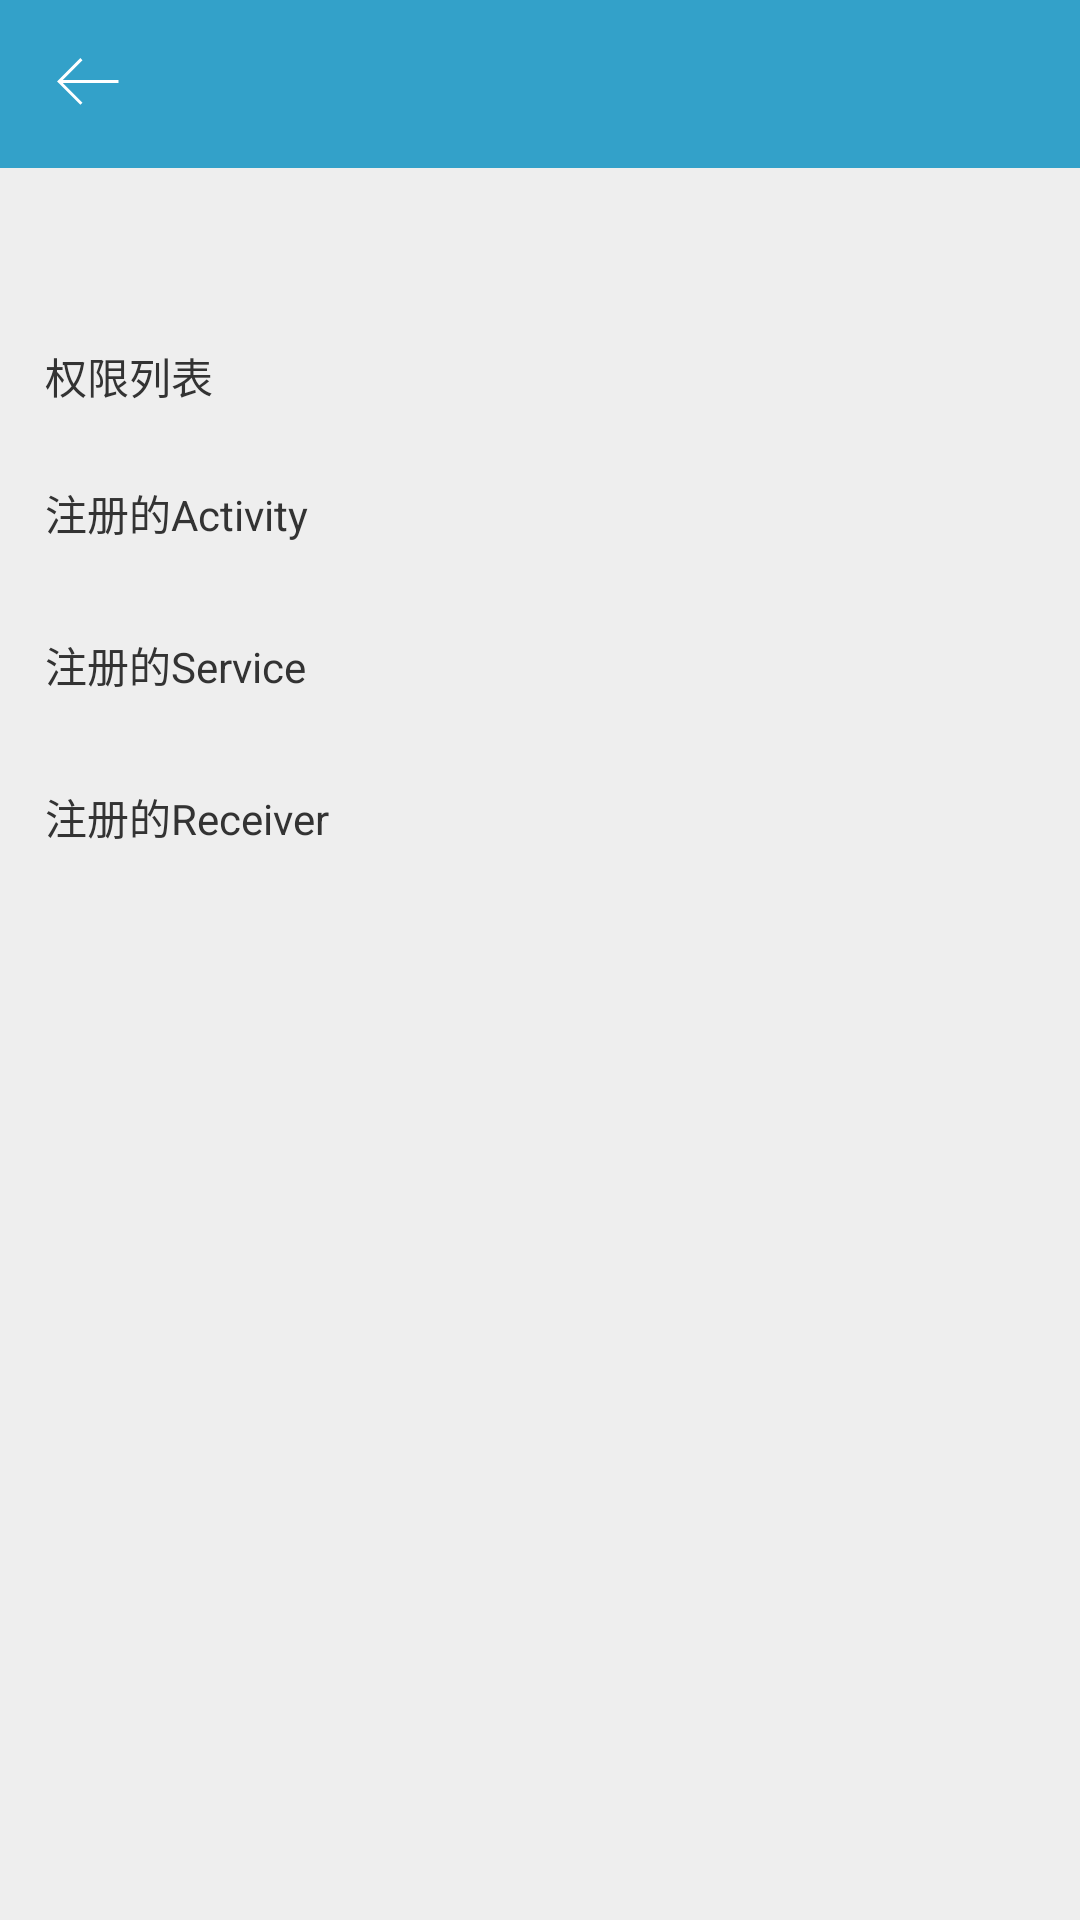

Layout XML and referenced resources for this Android screen:
<!-- AndroidManifest.xml: application theme AppTheme -->
<!-- res/layout/activity_appdetail.xml -->
<?xml version="1.0" encoding="utf-8"?>
<LinearLayout
    xmlns:android="http://schemas.android.com/apk/res/android"
    xmlns:app="http://schemas.android.com/apk/res-auto"
    xmlns:tools="http://schemas.android.com/tools"
    android:layout_width="match_parent"
    android:layout_height="match_parent"
    android:orientation="vertical">

    <include layout="@layout/p4_common_toolbar"/>

    <ScrollView
        android:layout_width="match_parent"
        android:layout_height="match_parent">

        <LinearLayout
            android:layout_width="match_parent"
            android:layout_height="match_parent"
            android:background="@color/colorItemBg"
            android:orientation="vertical"
            android:paddingLeft="15dp"
            android:paddingRight="15dp">

            <TextView
                android:id="@+id/tv_appdetail_basic"
                android:layout_width="match_parent"
                android:layout_height="wrap_content"
                android:background="?attr/selectableItemBackground"
                android:paddingBottom="10dp"
                android:paddingTop="15dp"
                android:textColor="@color/colorTextItemPrimary"
                android:textSize="14sp"/>

            <View
                style="@style/divider_line"/>

            <TextView
                android:id="@+id/tv_appdetail_permission"
                android:layout_width="match_parent"
                android:layout_height="wrap_content"
                android:background="?attr/selectableItemBackground"
                android:paddingBottom="10dp"
                android:paddingTop="15dp"
                android:text="权限列表"
                android:textColor="@color/colorTextItemPrimary"
                android:textSize="14sp"/>

            <View
                style="@style/divider_line"/>

            <TextView
                android:id="@+id/tv_appdetail_activity"
                android:layout_width="match_parent"
                android:layout_height="wrap_content"
                android:background="?attr/selectableItemBackground"
                android:paddingBottom="15dp"
                android:paddingTop="15dp"
                android:text="注册的Activity"
                android:textColor="@color/colorTextItemPrimary"
                android:textSize="14sp"/>

            <View
                style="@style/divider_line"/>

            <TextView
                android:id="@+id/tv_appdetail_service"
                android:layout_width="match_parent"
                android:layout_height="wrap_content"
                android:background="?attr/selectableItemBackground"
                android:paddingBottom="15dp"
                android:paddingTop="15dp"
                android:text="注册的Service"
                android:textColor="@color/colorTextItemPrimary"
                android:textSize="14sp"/>

            <View
                style="@style/divider_line"/>

            <TextView
                android:id="@+id/tv_appdetail_receiver"
                android:layout_width="match_parent"
                android:layout_height="wrap_content"
                android:background="?attr/selectableItemBackground"
                android:paddingBottom="15dp"
                android:paddingTop="15dp"
                android:text="注册的Receiver"
                android:textColor="@color/colorTextItemPrimary"
                android:textSize="14sp"/>

        </LinearLayout>
    </ScrollView>

</LinearLayout>
<!-- res/layout/p4_common_toolbar.xml (included above) -->
<?xml version="1.0" encoding="utf-8"?>
<merge
    xmlns:android="http://schemas.android.com/apk/res/android"
    xmlns:app="http://schemas.android.com/apk/res-auto"
    android:layout_width="match_parent"
    android:layout_height="match_parent">

    <android.support.v7.widget.Toolbar
        style="@style/CusToolbar"
        android:layout_width="match_parent"
        android:layout_height="?attr/actionBarSize"
        app:contentInsetStart="0dp"
        app:layout_scrollFlags="scroll|enterAlways">

        <RelativeLayout
            android:layout_width="match_parent"
            android:layout_height="match_parent">

            <android.support.v7.widget.AppCompatImageView
                android:id="@+id/iv_back"
                android:layout_width="wrap_content"
                android:layout_height="wrap_content"
                android:layout_alignParentLeft="true"
                android:layout_centerVertical="true"
                android:layout_marginLeft="13dp"
                android:layout_marginRight="13dp"
                android:background="?attr/selectableItemBackgroundBorderless"
                android:padding="5dp"
                app:srcCompat="@drawable/ic_back"/>

            <TextView
                android:id="@+id/tv_title"
                android:layout_width="wrap_content"
                android:layout_height="wrap_content"
                android:layout_centerVertical="true"
                android:layout_toRightOf="@id/iv_back"
                android:ellipsize="end"
                android:paddingRight="18dp"
                android:singleLine="true"
                android:textColor="@color/colorTextTitle"
                android:textSize="18sp"
                android:textStyle="bold"/>

            <android.support.v7.widget.AppCompatImageView
                android:id="@+id/iv_menu"
                android:layout_width="wrap_content"
                android:layout_height="match_parent"
                android:layout_alignParentRight="true"
                android:layout_centerVertical="true"
                android:background="?attr/selectableItemBackgroundBorderless"
                android:paddingLeft="18dp"
                android:paddingRight="18dp"
                android:visibility="gone"/>

        </RelativeLayout>

    </android.support.v7.widget.Toolbar>

</merge>
<!-- resources referenced by this layout -->
<resources>
  <color name="colorTextItemPrimary">#333333</color>
  <color name="colorTextTitle">#E5E5E5</color>
  <!-- drawable ic_back (drawable-xhdpi) -->
  <vector xmlns:android="http://schemas.android.com/apk/res/android"
          android:width="24dp"
          android:height="24dp"
          android:viewportHeight="1024.0"
          android:viewportWidth="1024.0">
      <path
          android:fillColor="#ffffff"
          android:pathData="M917.3,454 L124.8,454l280.4,-280.4L375.1,143.4l-331.9,331.9 30.2,30.2 0,-0 301.7,301.7L405.3,777 124.9,496.6 917.3,496.6 917.3,454z"/>
  </vector>
  <style name="CusToolbar" parent="Widget.AppCompat.Toolbar">
          <item name="contentInsetLeft">0dp</item>
          <item name="contentInsetRight">0dp</item>
          <item name="android:background">@color/colorPrimary</item>
      </style>
  <style name="AppTheme" parent="Theme.AppCompat.DayNight.NoActionBar">
          
          <item name="colorPrimary">@color/colorPrimary</item>
          <item name="colorPrimaryDark">@color/colorPrimaryDark</item>
          <item name="colorAccent">@color/colorAccent</item>
          <item name="android:windowBackground">@color/colorBg</item>
      </style>
  <color name="colorPrimary">#33A1C9</color>
  <color name="colorPrimaryDark">#33A1C9</color>
  <color name="colorAccent">#33A1C9</color>
  <color name="colorBg">#EEEEEE</color>
</resources>
